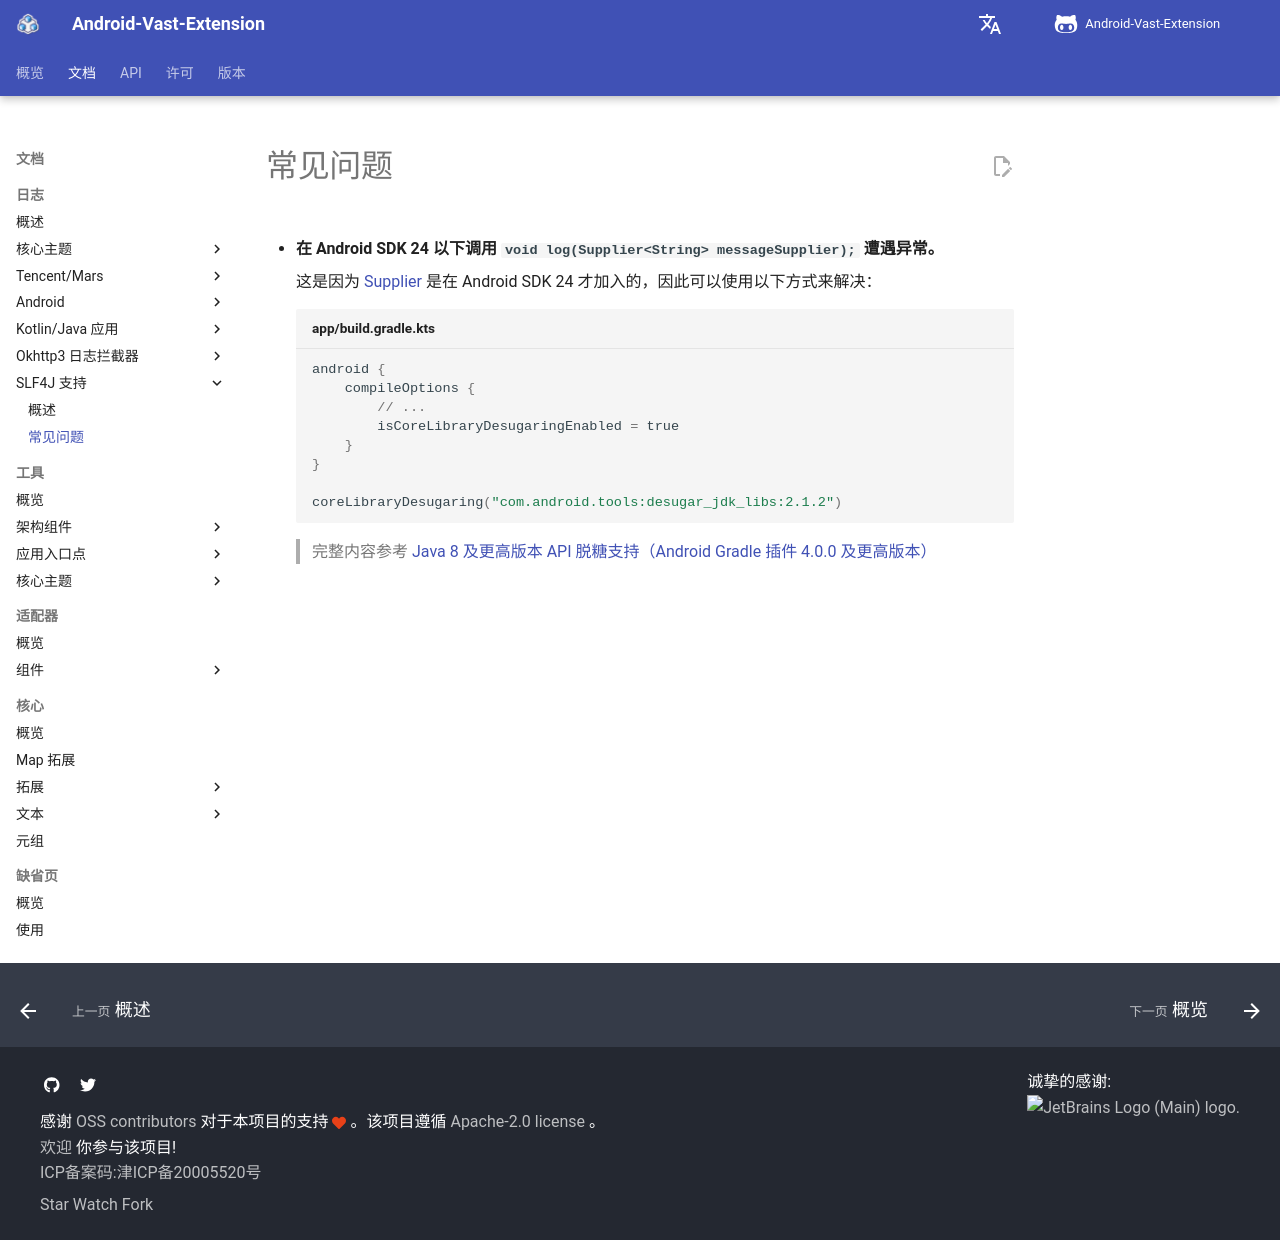

repository: SakurajimaMaii/AVE-DOC · page: documents/log/log-slf4j/question/index.html · generator: mkdocs

# 常见问题

- **在 Android SDK 24 以下调用 `void log(Supplier<String> messageSupplier);` 遭遇异常。**

    这是因为 [Supplier](https://developer.android.com/reference/java/util/function/Supplier) 是在 Android SDK 24 才加入的，因此可以使用以下方式来解决：

    ```kotlin title="app/build.gradle.kts"
    android {
        compileOptions {
            // ...
            isCoreLibraryDesugaringEnabled = true
        }
    }

    coreLibraryDesugaring("com.android.tools:desugar_jdk_libs:2.1.2")
    ```

    > 完整内容参考 [Java 8 及更高版本 API 脱糖支持（Android Gradle 插件 4.0.0 及更高版本）](https://developer.android.com/studio/write/java8-support?hl=zh-cn#library-desugaring)
